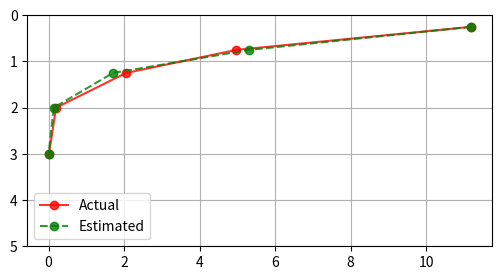

The matplotlib source for this figure:
# -*- coding: utf-8 -*-
"""
Created on Wed Apr 24 15:16:14 2019

[redacted]
"""

import pandas as pd
import matplotlib.pyplot as plt
import numpy as np
from scipy.special import erf
from scipy.optimize import least_squares
import math
import time as time

t1 = time.perf_counter()

cldata = {'Depth': [0.25, 0.75, 1.25,2,3], 'Cl': [11.19401,4.969,2.048,0.2,0.01]}
cldata = pd.DataFrame.from_dict(cldata)

cl = cldata['Cl'] 
mask = np.array(np.isfinite(cl)) #bool series to filter NaN values
age = 4
dcinit = 0.01 #initial estimate for the optimization

fig,ax1 = plt.subplots(1,1,figsize = (6,3))

cl1 = cl.first_valid_index() #index of surface chloride
cl = np.array(cl)
dep = np.array(cldata['Depth'])

def dccalc(dcinit,optimize=True):
    cxtp = (cl[cl1] * (1-(erf((dep - dep[cl1]) / (2 * math.sqrt(dcinit*age))))))
    if(optimize==True):
        return np.array(np.nansum((cxtp - cl)**2))
    else:
        print("Estimate",np.round(dcinit,decimals=4),np.around(cxtp[pd.notna(cl)],decimals=1),np.around(np.nansum((cxtp - cl)**2),decimals=2))
        return cxtp

#print("Chloride Profile",np.around(cl[pd.notna(cl)],2))
result = least_squares(fun=dccalc,x0=dcinit,args=[True])
print("Diffusion Coeff:",np.around(result.x[0],decimals=3),"Dist Unit^2 / year")
print(result.message)
print("Success:",result.success)
print("SSE:",result.fun)

t2 = time.perf_counter()
print("Solved in...",round(t2-t1,3),"sec")

ax1.plot(cl[mask],dep[mask],'ro',linestyle='-',label='Actual',alpha=0.8)
ax1.plot(dccalc(result.x,False),dep[mask],'go',linestyle='--',label='Estimated',alpha=0.8)
ax1.set_ylim([5,0])
ax1.grid()
ax1.legend()
plt.show()

t3 = time.perf_counter()
print("Plotted in...",round(t3-t2,3),"sec")
